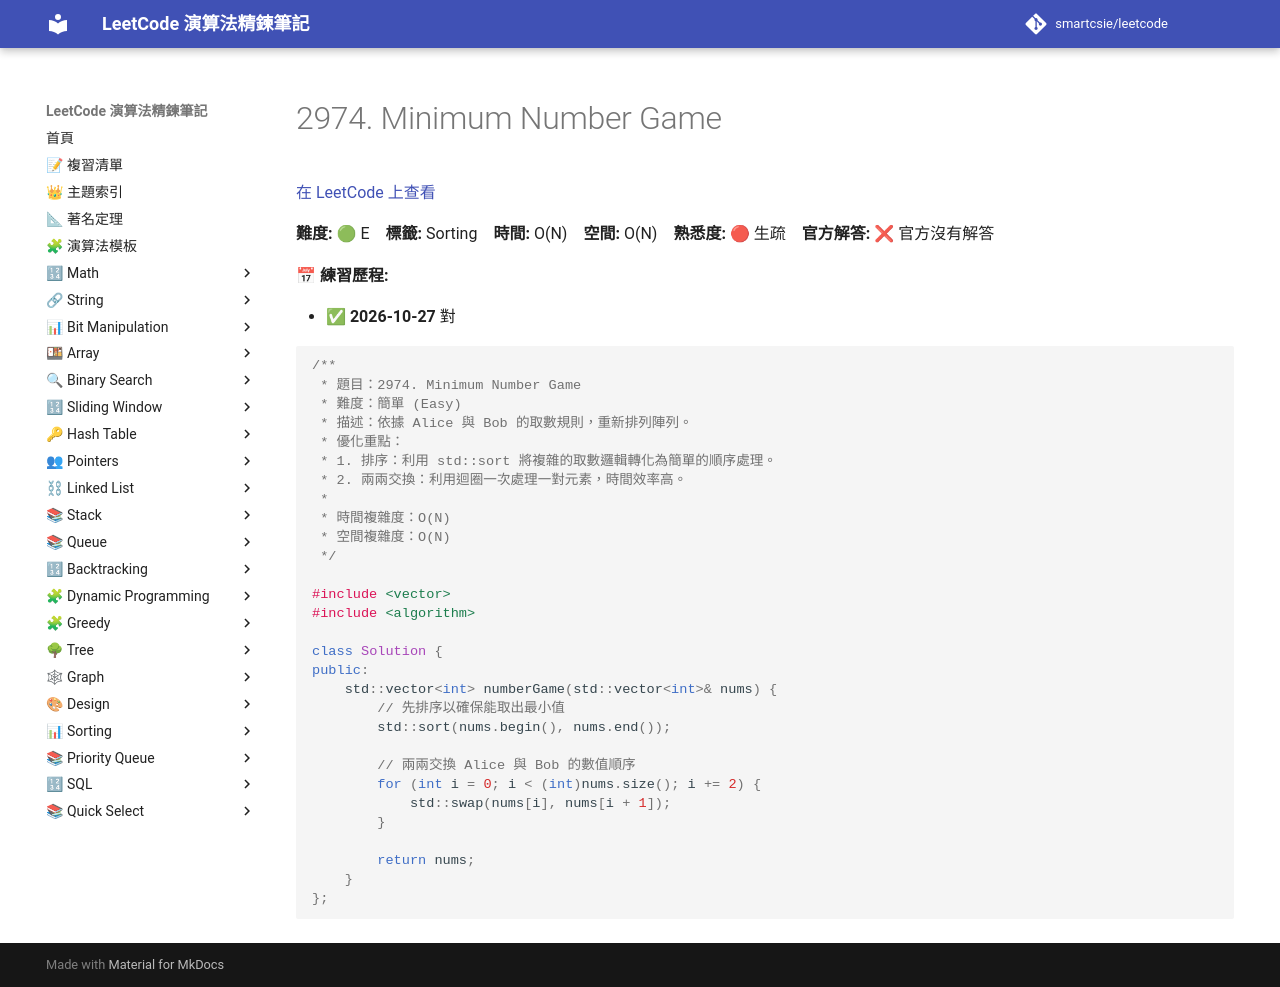

repository: smartcsie/leetcode · page: problems/2974/index.html · generator: mkdocs

# 2974. Minimum Number Game

[在 LeetCode 上查看](https://leetcode.com/problems/minimum-number-game/)

**難度:** 🟢 E　**標籤:** Sorting　**時間:** O(N)　**空間:** O(N)　**熟悉度:** 🔴 生疏　**官方解答:** ❌ 官方沒有解答

**📅 練習歷程:**

- ✅ **2026-10-27** 對

```cpp
/**
 * 題目：2974. Minimum Number Game
 * 難度：簡單 (Easy)
 * 描述：依據 Alice 與 Bob 的取數規則，重新排列陣列。
 * 優化重點：
 * 1. 排序：利用 std::sort 將複雜的取數邏輯轉化為簡單的順序處理。
 * 2. 兩兩交換：利用迴圈一次處理一對元素，時間效率高。
 *
 * 時間複雜度：O(N)
 * 空間複雜度：O(N)
 */

#include <vector>
#include <algorithm>

class Solution {
public:
    std::vector<int> numberGame(std::vector<int>& nums) {
        // 先排序以確保能取出最小值
        std::sort(nums.begin(), nums.end());
        
        // 兩兩交換 Alice 與 Bob 的數值順序
        for (int i = 0; i < (int)nums.size(); i += 2) {
            std::swap(nums[i], nums[i + 1]);
        }
        
        return nums;
    }
};
```
